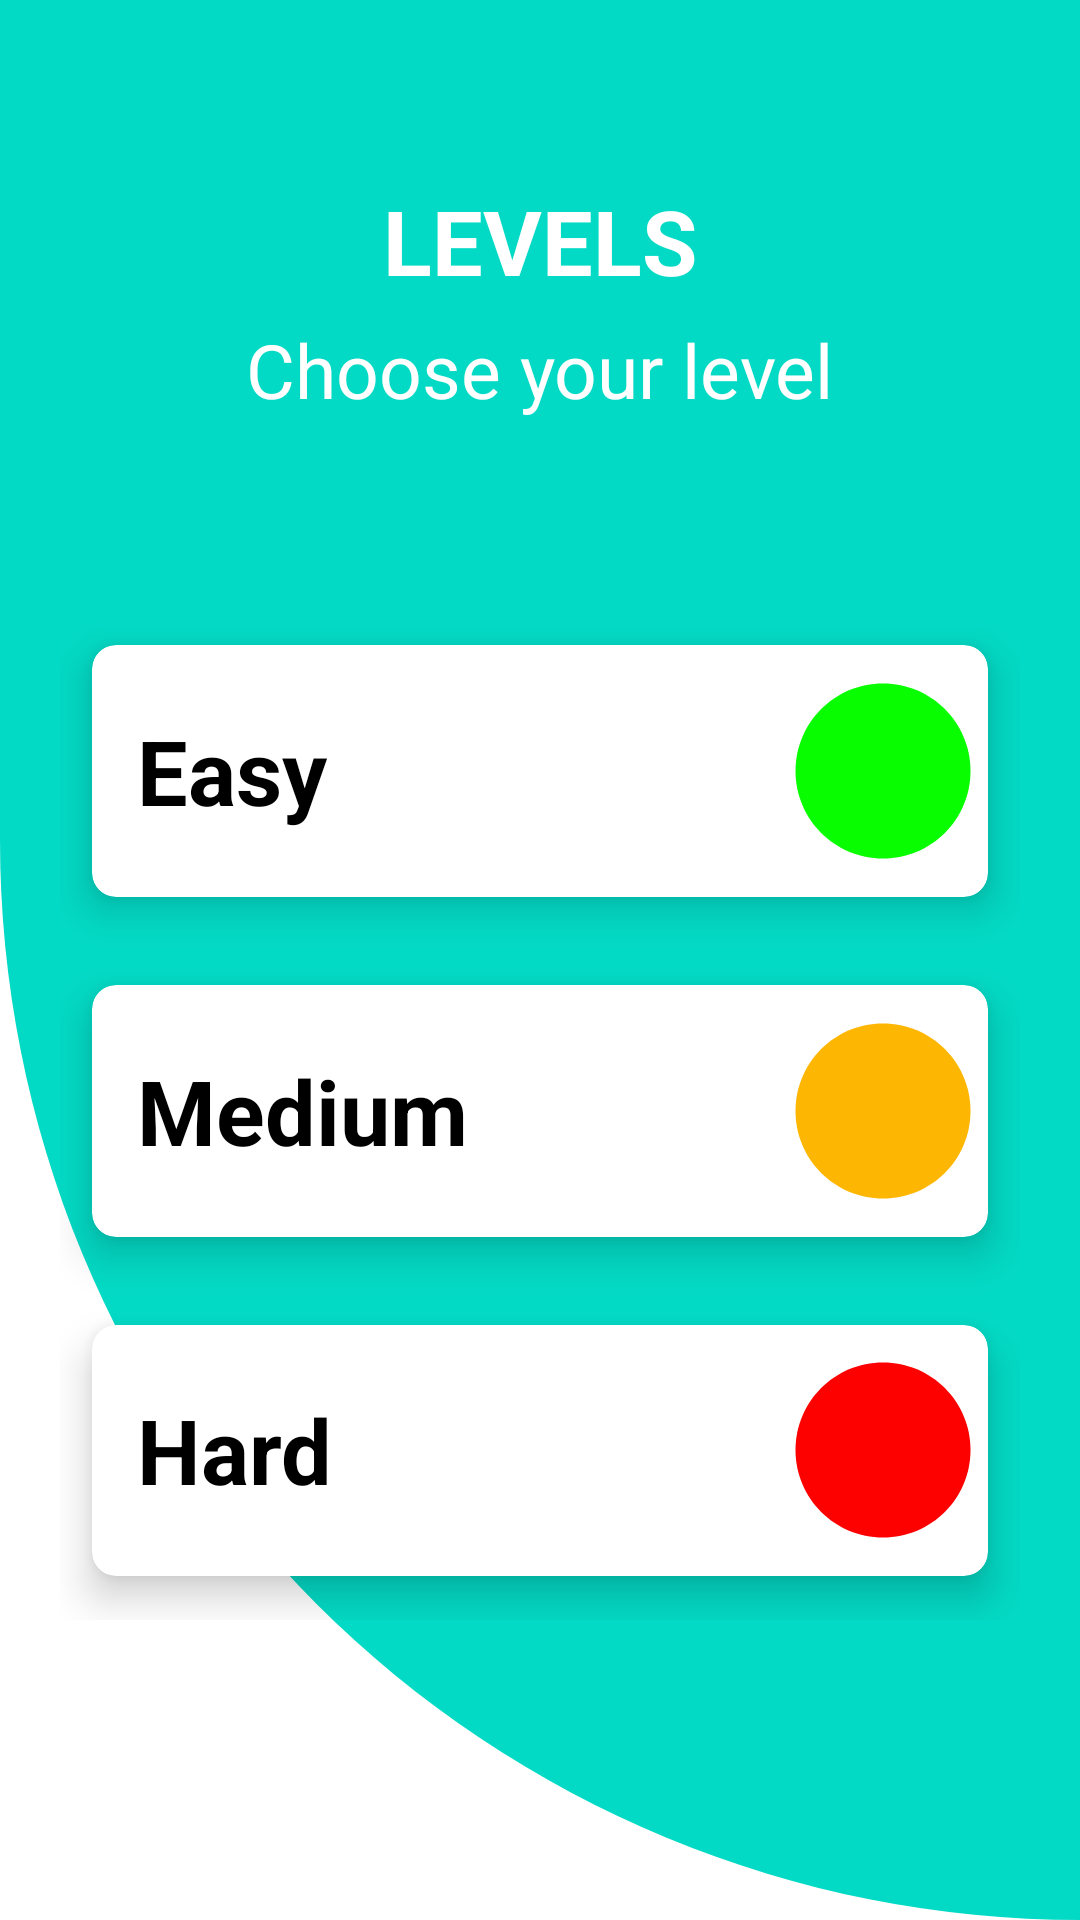

The Android layout XML behind this screen, and the referenced resources:
<!-- AndroidManifest.xml: application theme Theme.Quizzzz -->
<!-- res/layout/fragment_level.xml -->
<?xml version="1.0" encoding="utf-8"?>
<RelativeLayout xmlns:android="http://schemas.android.com/apk/res/android"
    xmlns:tools="http://schemas.android.com/tools"
    android:layout_width="match_parent"
    android:layout_height="match_parent"
    xmlns:app="http://schemas.android.com/apk/res-auto"
    android:background="@drawable/cut_card_background"
    tools:context=".LevelFragment">

    <TextView
        android:id="@+id/textView"
        android:layout_width="wrap_content"
        android:layout_height="wrap_content"
        android:layout_centerHorizontal="true"
        android:layout_marginStart="25dp"
        android:layout_marginTop="60dp"
        android:layout_marginEnd="25dp"
        android:text="LEVELS"
        android:textColor="@color/white"
        android:textSize="30dp"
        android:textStyle="bold" />

    <TextView
        android:layout_width="wrap_content"
        android:layout_height="wrap_content"
        android:layout_alignBottom="@+id/textView"
        android:layout_centerHorizontal="true"
        android:layout_marginBottom="-40dp"
        android:text="Choose your level"
        android:textColor="@color/white"
        android:textSize="25sp" />

    <GridLayout
        android:layout_width="391dp"
        android:layout_height="464dp"
        android:layout_below="@+id/textView"
        android:layout_marginStart="20dp"
        android:layout_marginTop="100dp"
        android:layout_marginEnd="20dp"
        android:layout_marginBottom="100dp"
        android:columnCount="1"
        android:rowCount="3">

        <androidx.cardview.widget.CardView
            android:onClick="Chooselevel"
            android:clickable="true"
            android:foreground="?attr/selectableItemBackground"
            android:id="@+id/easy_level"
            android:layout_width="85dp"
            android:layout_height="wrap_content"
            android:layout_row="0"
            android:layout_rowWeight="1"
            android:layout_column="0"
            android:layout_columnWeight="1"
            android:layout_gravity="fill"
            app:cardCornerRadius="8dp"
            app:cardElevation="8dp"
            app:cardUseCompatPadding="true">>

            <RelativeLayout
                android:layout_width="wrap_content"
                android:layout_height="wrap_content"
                android:layout_gravity="center_vertical|center_horizontal"
                android:gravity="center"
                android:orientation="horizontal">

                <ImageView
                    android:layout_width="70dp"
                    android:layout_height="70dp"
                    android:layout_alignParentRight="true"
                    android:src="@drawable/ic_baseline_circle_24" />

                <TextView
                    android:layout_width="wrap_content"
                    android:layout_height="wrap_content"
                    android:layout_centerVertical="true"
                    android:layout_marginLeft="15dp"
                    android:text="Easy"
                    android:textColor="@color/black"
                    android:textSize="30dp"
                    android:textStyle="bold" />
            </RelativeLayout>

        </androidx.cardview.widget.CardView>

        <androidx.cardview.widget.CardView
            android:clickable="true"
            android:onClick="Chooselevel"
            android:foreground="?attr/selectableItemBackground"
            android:layout_width="85dp"
            android:layout_height="wrap_content"
            android:layout_row="1"
            android:id="@+id/medium_level"
            android:layout_rowWeight="1"
            android:layout_column="0"

            android:layout_columnWeight="1"
            android:layout_gravity="fill"
            app:cardCornerRadius="8dp"
            app:cardElevation="8dp"
            app:cardUseCompatPadding="true">>

            <RelativeLayout
                android:layout_width="wrap_content"
                android:layout_height="wrap_content"
                android:layout_gravity="center_vertical|center_horizontal"
                android:gravity="center"
                android:orientation="horizontal">

                <ImageView
                    android:layout_width="70dp"
                    android:layout_height="70dp"
                    android:layout_alignParentRight="true"
                    android:src="@drawable/medium" />

                <TextView
                    android:layout_width="wrap_content"
                    android:layout_height="wrap_content"
                    android:layout_centerVertical="true"
                    android:layout_marginLeft="15dp"
                    android:text="Medium"
                    android:textColor="@color/black"
                    android:textSize="30dp"
                    android:textStyle="bold" />
            </RelativeLayout>

        </androidx.cardview.widget.CardView>

        <androidx.cardview.widget.CardView
            android:clickable="true"
            android:onClick="Chooselevel"
            android:foreground="?attr/selectableItemBackground"
            android:layout_width="85dp"
            android:layout_height="wrap_content"
            android:layout_row="2"
            android:layout_rowWeight="1"
            android:id="@+id/hard_level"
            android:layout_column="0"
            android:layout_columnWeight="1"
            android:layout_gravity="fill"
            app:cardCornerRadius="8dp"
            app:cardElevation="8dp"
            app:cardUseCompatPadding="true">>

            <RelativeLayout
                android:layout_width="wrap_content"
                android:layout_height="wrap_content"
                android:layout_gravity="center_vertical|center_horizontal"
                android:gravity="center"
                android:orientation="horizontal">

                <ImageView
                    android:layout_width="70dp"
                    android:layout_height="70dp"
                    android:layout_alignParentRight="true"
                    android:src="@drawable/hard" />

                <TextView
                    android:layout_width="wrap_content"
                    android:layout_height="wrap_content"
                    android:layout_centerVertical="true"
                    android:layout_marginLeft="15dp"
                    android:text="Hard"
                    android:textColor="@color/black"
                    android:textSize="30dp"
                    android:textStyle="bold" />
            </RelativeLayout>

        </androidx.cardview.widget.CardView>


    </GridLayout>



</RelativeLayout>
<!-- resources referenced by this layout -->
<resources>
  <!-- drawable cut_card_background (drawable) -->
  <?xml version="1.0" encoding="utf-8"?>
  <shape xmlns:android="http://schemas.android.com/apk/res/android"
      android:shape="rectangle">
      <solid android:color="@color/teal_200" />
      <corners
          android:bottomLeftRadius="100000dp"
          android:bottomRightRadius="10dp"/>
  
  </shape>
  <!-- drawable hard (drawable) -->
  <vector android:height="24dp" android:tint="#FD0101"
      android:viewportHeight="24" android:viewportWidth="24"
      android:width="24dp" xmlns:android="http://schemas.android.com/apk/res/android">
      <path android:fillColor="@android:color/white" android:pathData="M12,2C6.47,2 2,6.47 2,12s4.47,10 10,10 10,-4.47 10,-10S17.53,2 12,2z"/>
  </vector>
  <!-- drawable ic_baseline_circle_24 (drawable) -->
  <vector android:height="24dp" android:tint="#09FD01"
      android:viewportHeight="24" android:viewportWidth="24"
      android:width="24dp" xmlns:android="http://schemas.android.com/apk/res/android">
      <path android:fillColor="@android:color/white" android:pathData="M12,2C6.47,2 2,6.47 2,12s4.47,10 10,10 10,-4.47 10,-10S17.53,2 12,2z"/>
  </vector>
  <!-- drawable medium (drawable) -->
  <vector android:height="24dp" android:tint="#FDB601"
      android:viewportHeight="24" android:viewportWidth="24"
      android:width="24dp" xmlns:android="http://schemas.android.com/apk/res/android">
      <path android:fillColor="@android:color/white" android:pathData="M12,2C6.47,2 2,6.47 2,12s4.47,10 10,10 10,-4.47 10,-10S17.53,2 12,2z"/>
  </vector>
  <style name="Theme.Quizzzz" parent="Theme.MaterialComponents.DayNight.NoActionBar">
          
          <item name="colorPrimary">@color/purple_500</item>
          <item name="colorPrimaryVariant">@color/purple_700</item>
          <item name="colorOnPrimary">@color/white</item>
          
          <item name="colorSecondary">@color/teal_200</item>
          <item name="colorSecondaryVariant">@color/teal_700</item>
          <item name="colorOnSecondary">@color/black</item>
          
          <item name="android:statusBarColor" tools:targetApi="l">?attr/colorPrimaryVariant</item>
          
      </style>
  <!-- not gathered from this repository: default colours our renderer supplied (Android Studio template values) -->
  <color name="purple_500">#FF6200EE</color>
  <color name="purple_700">#FF3700B3</color>
  <color name="teal_200">#FF03DAC5</color>
  <color name="teal_700">#FF018786</color>
  <color name="black">#FF000000</color>
  <color name="white">#FFFFFFFF</color>
</resources>
